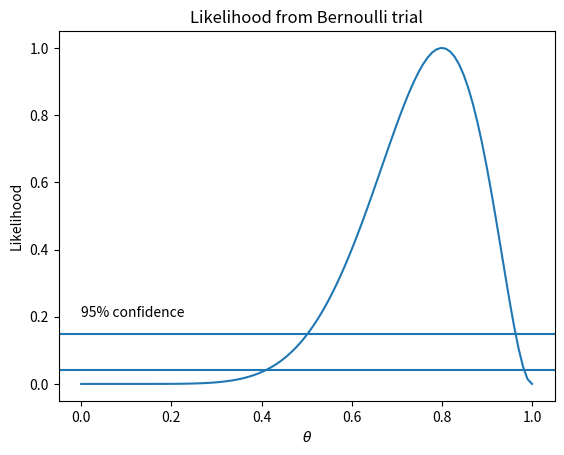

Write the Python code that produced this figure.
import matplotlib.pyplot as plt
import numpy as np
from scipy.interpolate import interp1d
from scipy.stats import binom
from typing import Tuple

x = 8
n = 10
theta = np.linspace(0, 1, num=100)
likelihood = binom.pmf(x, n, theta)
likelihood /= np.max(likelihood)

plt.plot(theta, likelihood)
plt.axhline(y=0.04)
plt.axhline(y=0.15)
plt.xlabel(r'$\theta$')
plt.ylabel('Likelihood')
plt.text(0, 0.2, '95% confidence')
plt.title('Likelihood from Bernoulli trial');

def likelihood_interval(theta: np.ndarray,
                        likelihood: np.ndarray,
                        cutoff: float) -> Tuple[float, float]:
    # intersection points occur below and above the maximum likelihood estimate
    mle_index = np.argmax(likelihood)
    interp_below_max = interp1d(likelihood[:mle_index], theta[:mle_index])
    interp_above_max = interp1d(likelihood[mle_index:], theta[mle_index :])
    lower_int = np.round(interp_below_max(cutoff).flatten()[0], 2)
    upper_int = np.round(interp_above_max(cutoff).flatten()[0], 2)
    return (lower_int, upper_int)

c = 0.15
print(f'Likelihood interval at {c * 100}% cutoff is {likelihood_interval(theta, likelihood, c)}')